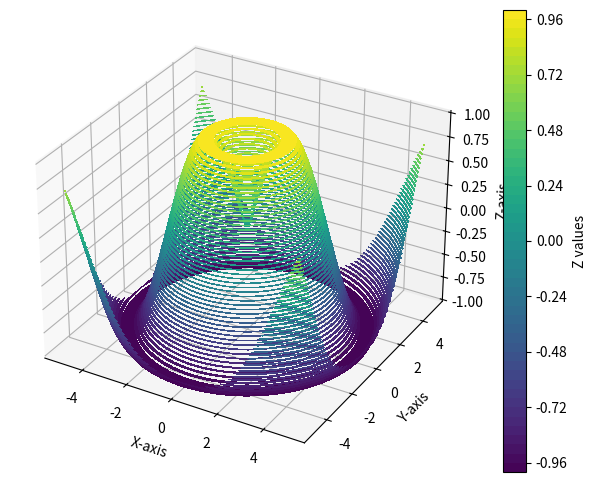

Reproduce this figure in Python.
import numpy as np
import matplotlib.pyplot as plt
from mpl_toolkits.mplot3d import Axes3D

x = np.linspace(-5, 5, 100)
y = np.linspace(-5, 5, 100)
X, Y = np.meshgrid(x, y)
def f(x, y):
    return np.sin(np.sqrt(x**2 + y**2))
Z = f(X, Y)
fig = plt.figure(figsize=(8, 6))
ax = fig.add_subplot(111, projection='3d')
contour = ax.contourf(X, Y, Z, 50, cmap='viridis')
ax.set_xlabel('X-axis')
ax.set_ylabel('Y-axis')
ax.set_zlabel('Z-axis')
fig.colorbar(contour, ax=ax, label='Z values')
plt.show()